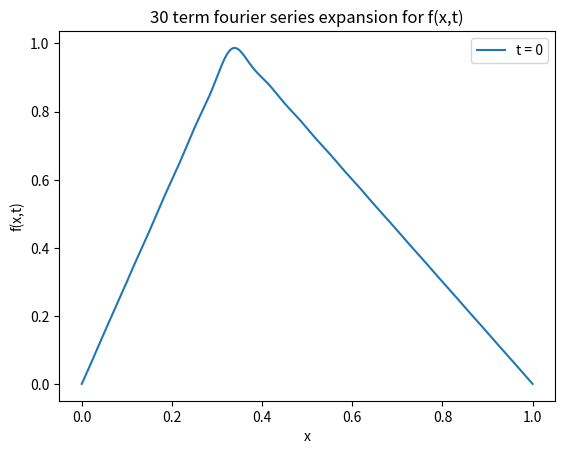

This chart was generated by the following Python code:
import numpy as np
import matplotlib.pyplot as plt


A = 1
L = 1
v = 1
x = np.linspace(0, L, 1000)

def probOne(t):
    f = np.zeros(1000)
    for n in range(1,30):
        f = f + (9*A*np.sin(np.pi*n/3))/(np.pi**2*n**2)*np.sin(np.pi*n*x/L)*np.cos(np.pi*n*v*t/L)
    return f

plt.figure()
plt.plot(x, probOne(0), label="t = 0")
plt.xlabel("x")
plt.ylabel("f(x,t)")
plt.legend()
plt.title("30 term fourier series expansion for f(x,t)")
plt.show()
